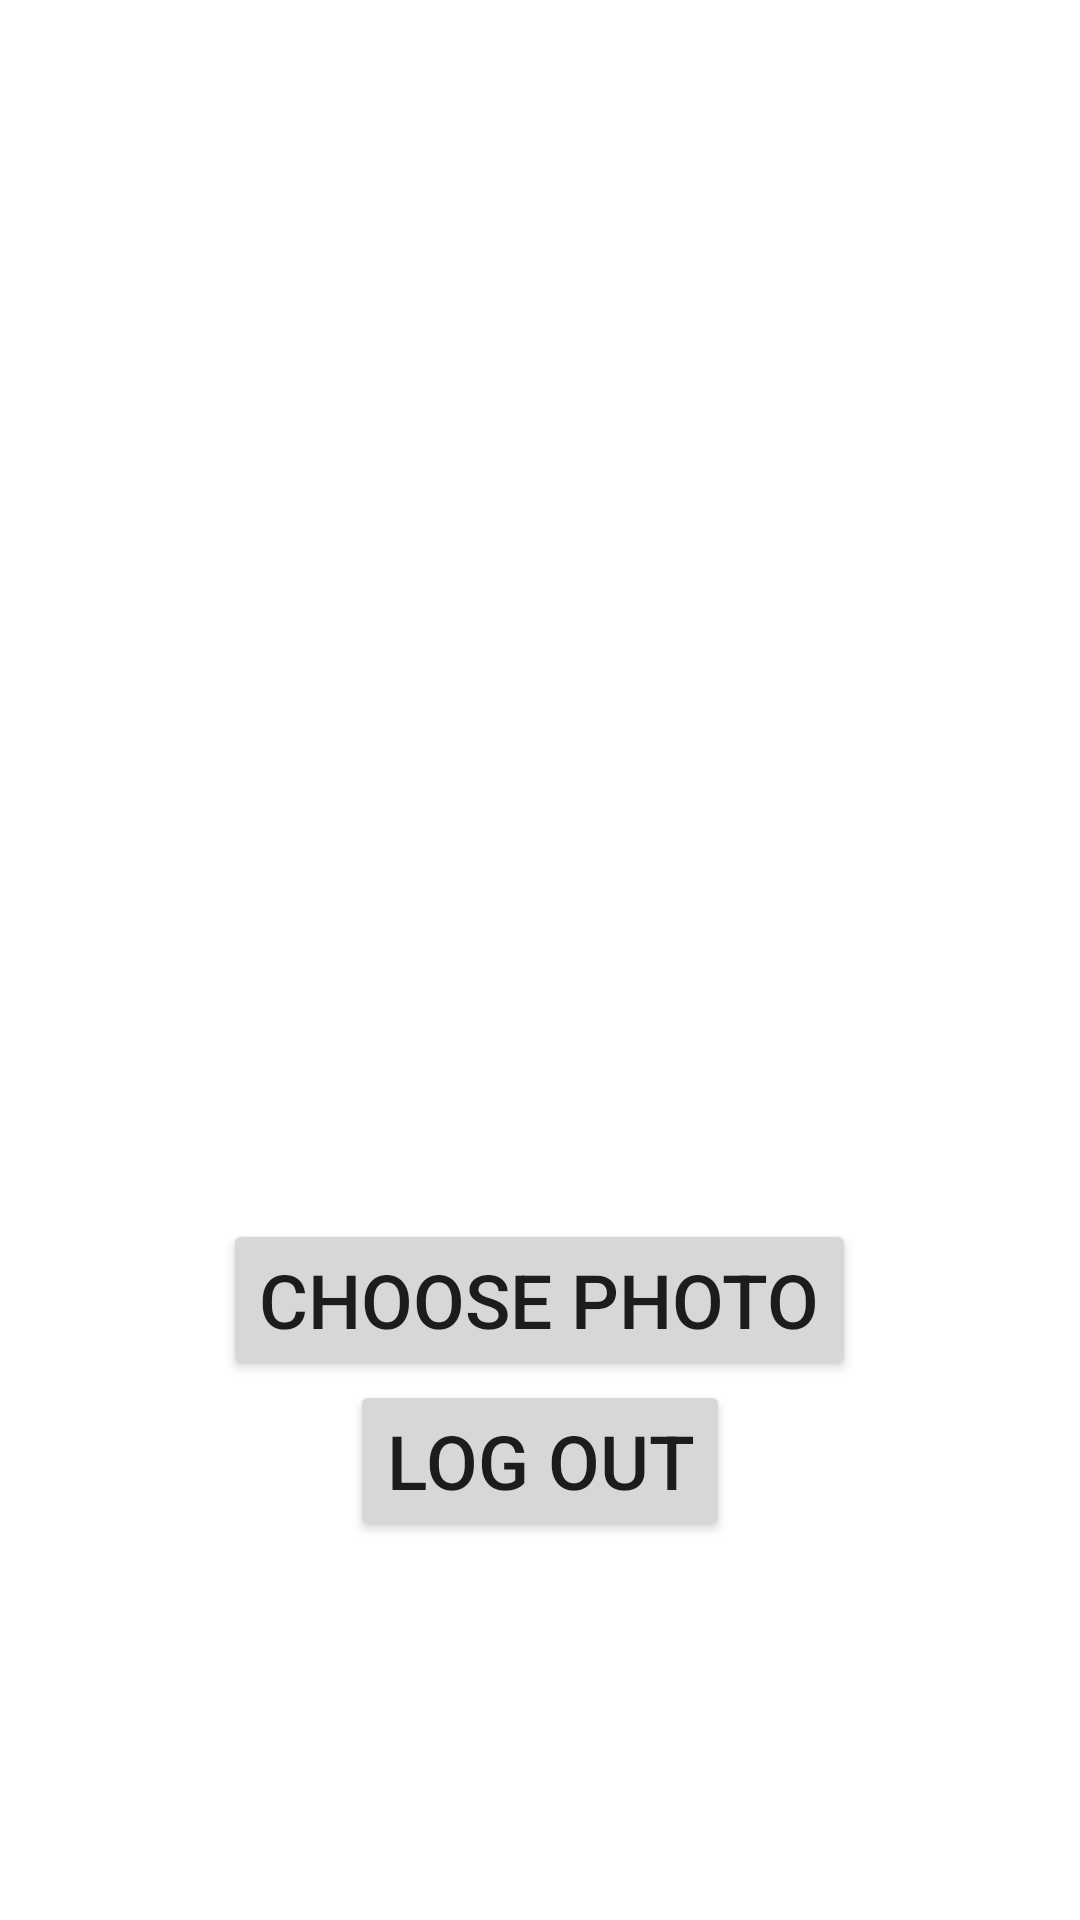

Layout XML and referenced resources for this Android screen:
<!-- AndroidManifest.xml: application theme Theme.Sign_upSign_inToFirebase -->
<!-- res/layout/activity_welcome.xml -->
<?xml version="1.0" encoding="utf-8"?>
<LinearLayout xmlns:android="http://schemas.android.com/apk/res/android"
    xmlns:app="http://schemas.android.com/apk/res-auto"
    xmlns:tools="http://schemas.android.com/tools"
    android:layout_width="match_parent"
    android:layout_height="match_parent"
    android:orientation="vertical"

    tools:context=".Welcome">

    <ImageView
        android:id="@+id/iv"
        android:src="@drawable/ic_launcher_background"
        android:layout_width="match_parent"
        android:layout_height="250dp"
        android:layout_margin="15dp"
        />
<LinearLayout
    android:layout_width="match_parent"
    android:layout_height="match_parent"
    android:orientation="vertical"
    android:gravity="center"
    >
    <Button
        android:id="@+id/photo"
        android:layout_width="wrap_content"
        android:text="Choose Photo"
        android:textSize="25sp"
        android:layout_height="wrap_content"/>

    <Button
        android:id="@+id/log_out"
        android:layout_width="wrap_content"
        android:text="Log Out"
        android:textSize="25sp"
        android:layout_height="wrap_content"/>

</LinearLayout>


</LinearLayout>
<!-- resources referenced by this layout -->
<resources>
  <style name="Theme.Sign_upSign_inToFirebase" parent="Theme.MaterialComponents.DayNight.DarkActionBar">
          
          <item name="colorPrimary">@color/purple_500</item>
          <item name="colorPrimaryVariant">@color/purple_700</item>
          <item name="colorOnPrimary">@color/white</item>
          
          <item name="colorSecondary">@color/teal_200</item>
          <item name="colorSecondaryVariant">@color/teal_700</item>
          <item name="colorOnSecondary">@color/black</item>
          
          <item name="android:statusBarColor" tools:targetApi="l">?attr/colorPrimaryVariant</item>
          
      </style>
  <!-- not gathered from this repository: default colours our renderer supplied (Android Studio template values) -->
  <color name="purple_500">#FF6200EE</color>
  <color name="purple_700">#FF3700B3</color>
  <color name="teal_200">#FF03DAC5</color>
  <color name="teal_700">#FF018786</color>
  <color name="black">#FF000000</color>
  <color name="white">#FFFFFFFF</color>
</resources>
